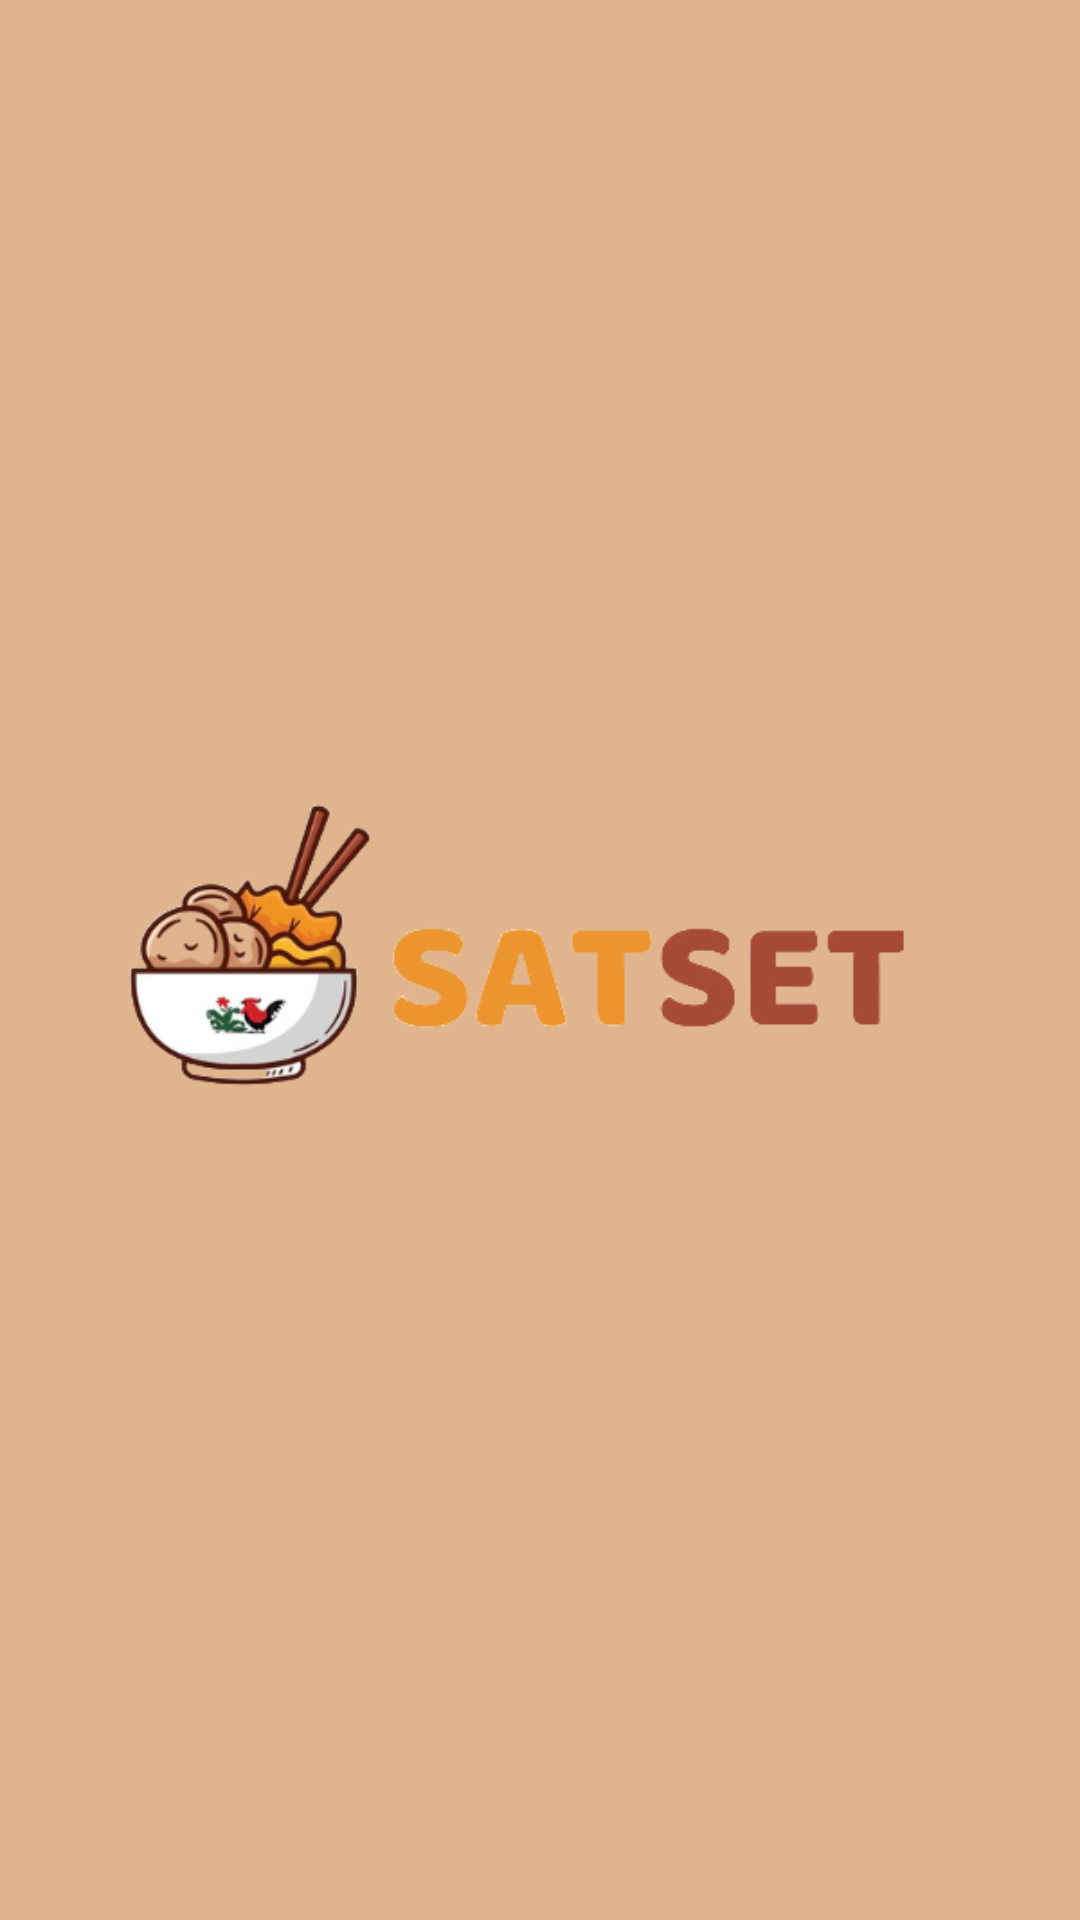

Write the Android layout XML for this screen, with the resource values it uses.
<!-- AndroidManifest.xml: application theme Theme.BaksoGratis -->
<!-- res/layout/activity_splash.xml -->
<?xml version="1.0" encoding="utf-8"?>
<androidx.constraintlayout.widget.ConstraintLayout xmlns:android="http://schemas.android.com/apk/res/android"
    xmlns:app="http://schemas.android.com/apk/res-auto"
    xmlns:tools="http://schemas.android.com/tools"
    android:layout_width="match_parent"
    android:layout_height="match_parent"
    android:background="@color/bakso"
    tools:context=".view.view.splash.SplashActivity">


    <ImageView
        android:id="@+id/logo_bakso"
        android:layout_width="300dp"
        android:layout_height="300dp"
        android:src="@drawable/logo3"
        app:layout_constraintBottom_toBottomOf="parent"
        app:layout_constraintEnd_toEndOf="parent"
        app:layout_constraintHorizontal_bias="0.502"
        app:layout_constraintStart_toStartOf="parent"
        app:layout_constraintTop_toTopOf="parent"
        app:layout_constraintVertical_bias="0.496" />

</androidx.constraintlayout.widget.ConstraintLayout>
<!-- resources referenced by this layout -->
<resources>
  <color name="bakso">#e0b48d</color>
  <!-- drawable logo3: png bitmap (drawable, 49711 bytes) -->
  <style name="Theme.BaksoGratis" parent="Base.Theme.BaksoGratis" />
  <style name="Base.Theme.BaksoGratis" parent="Theme.Material3.DayNight.NoActionBar">
          
           <item name="colorPrimary">@color/second</item>
      </style>
  <color name="second">#673223</color>
</resources>
